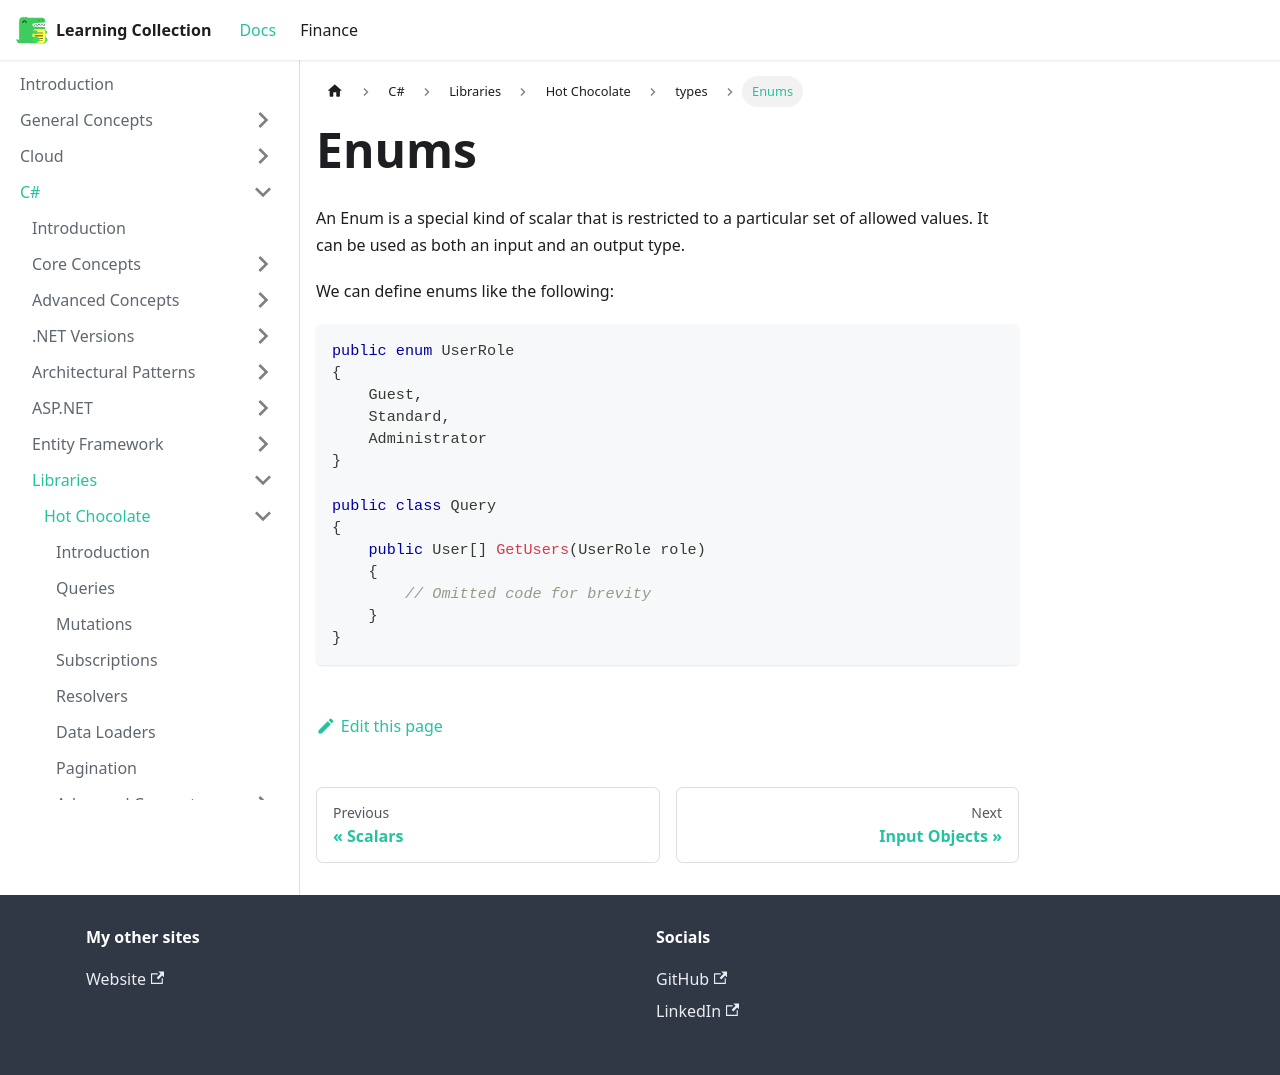

repository: RobinTTY/LearningCollection · page: csharp/libraries/hot-chocolate/types/enums.html · generator: docusaurus

---
id: enums
title: Enums
sidebar_position: 2
---

An Enum is a special kind of scalar that is restricted to a particular set of allowed values. It can be used as both an input and an output type.

We can define enums like the following:

```csharp
public enum UserRole
{
    Guest,
    Standard,
    Administrator
}

public class Query
{
    public User[] GetUsers(UserRole role)
    {
        // Omitted code for brevity
    }
}
```
